Image classification data set "data" (teukumunawark/Coffee-Bean-Prediction-Api on GitHub). Class labels (4): defect, longberry, peaberry, premium.

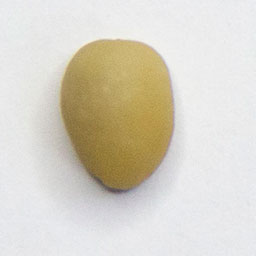
Label: defect

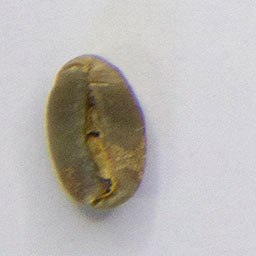
Label: longberry

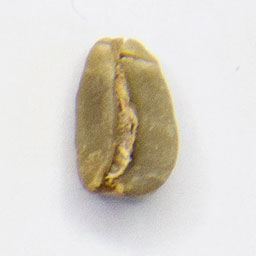
Label: longberry

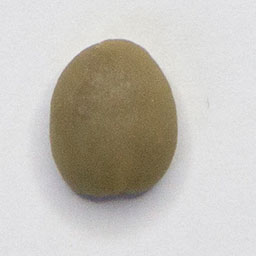
Label: premium

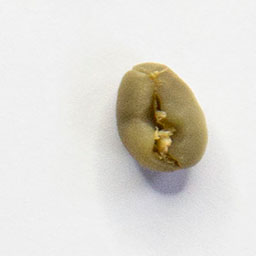
Label: peaberry

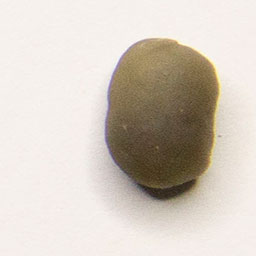
Label: peaberry
